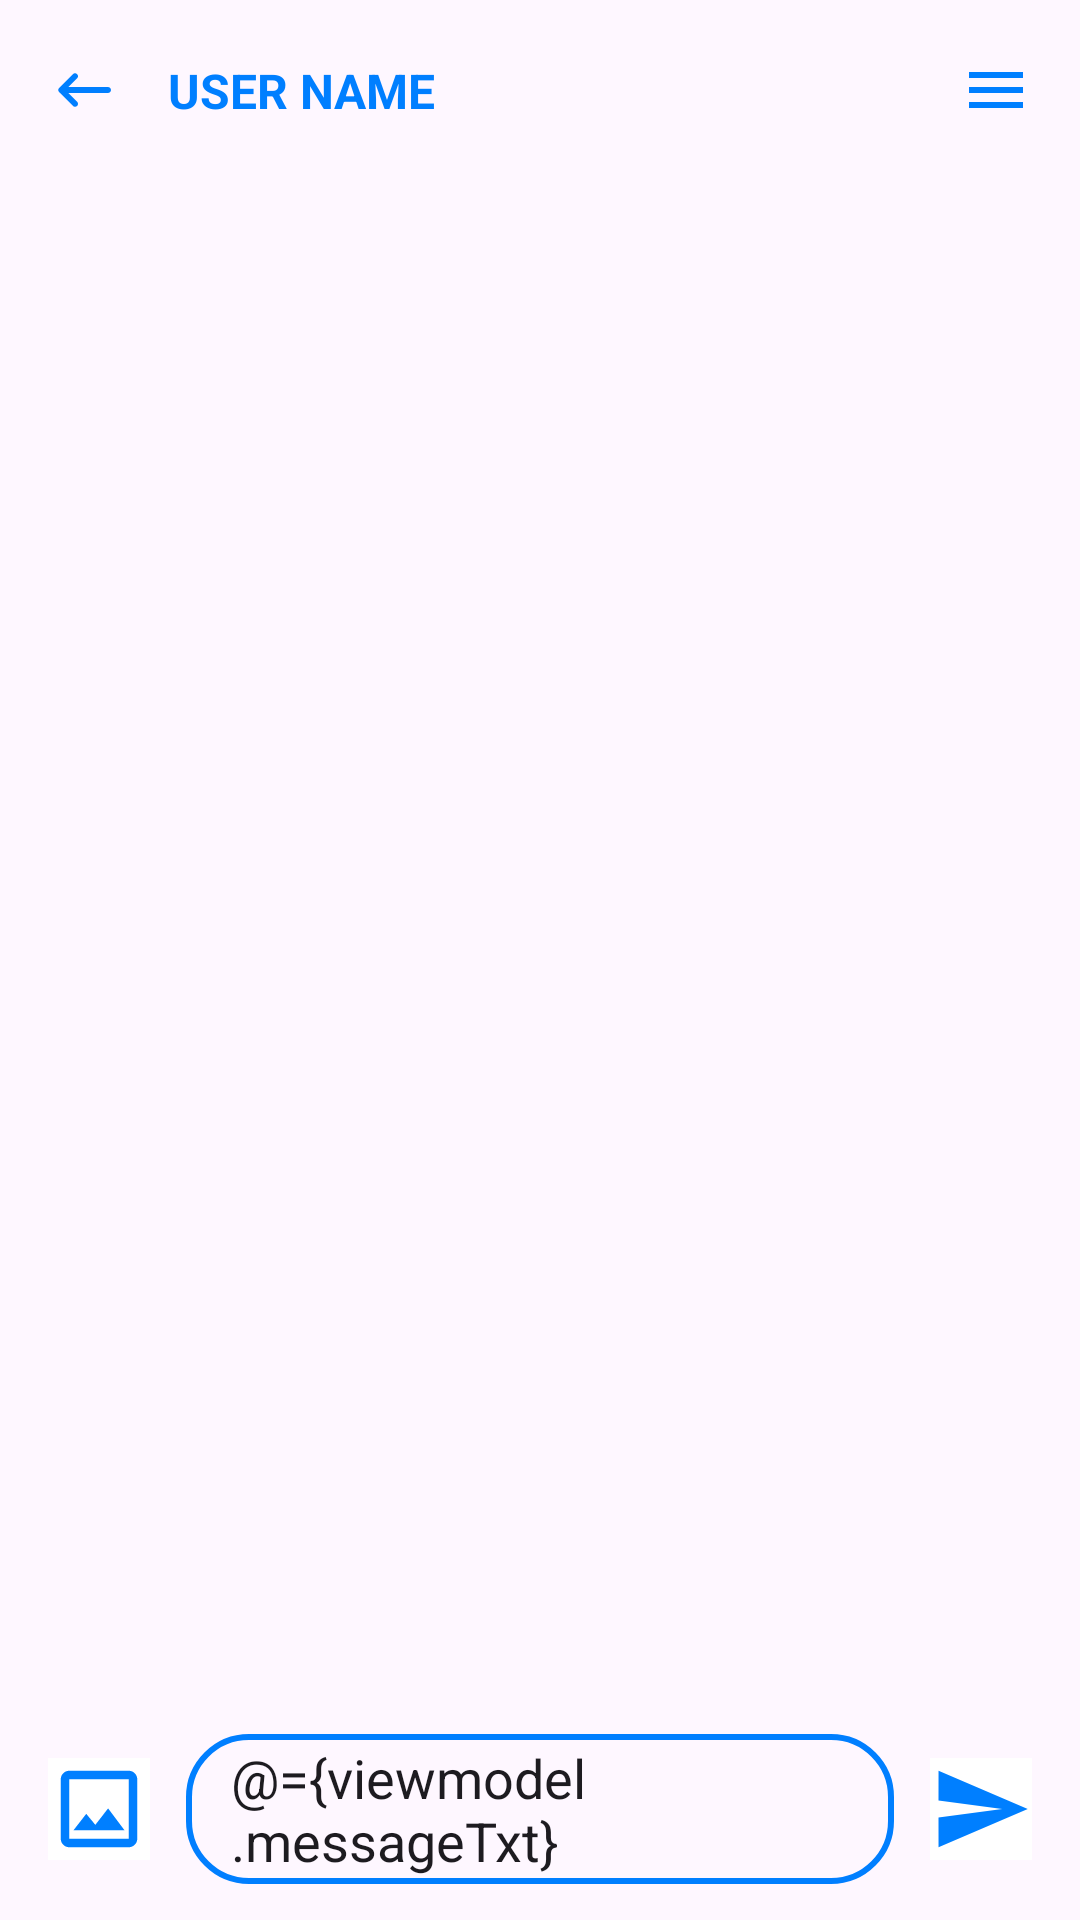

Write the Android layout XML for this screen, with the resource values it uses.
<!-- AndroidManifest.xml: application theme Theme.ChatAppSample -->
<!-- res/layout/activity_chat.xml -->
<?xml version="1.0" encoding="utf-8"?>
<layout xmlns:android="http://schemas.android.com/apk/res/android"
    xmlns:app="http://schemas.android.com/apk/res-auto"
    xmlns:tools="http://schemas.android.com/tools"
    tools:context=".presentation.view.ChatActivity">

    <data>

        <variable
            name="viewmodel"
            type="com.example.chatappsample.presentation.viewmodel.ChatViewModel" />
    </data>

    <androidx.drawerlayout.widget.DrawerLayout
        android:id="@+id/drawer_chat"
        android:layout_width="match_parent"
        android:layout_height="match_parent">

        <androidx.constraintlayout.widget.ConstraintLayout
            android:id="@+id/constraintLayout"
            android:layout_width="match_parent"
            android:layout_height="match_parent">

            <com.google.android.material.appbar.MaterialToolbar
                android:id="@+id/tlb_chat_toolbar"
                android:layout_width="match_parent"
                android:layout_height="60dp"
                app:layout_constraintEnd_toEndOf="parent"
                app:layout_constraintStart_toStartOf="parent"
                app:layout_constraintTop_toTopOf="parent">

                <androidx.constraintlayout.widget.ConstraintLayout
                    android:layout_width="match_parent"
                    android:layout_height="wrap_content">

                    <com.google.android.material.imageview.ShapeableImageView
                        android:id="@+id/iv_chat_home"
                        android:layout_width="wrap_content"
                        android:layout_height="wrap_content"
                        android:scaleType="fitCenter"
                        android:src="@drawable/ic_round_keyboard_backspace_24"
                        app:layout_constraintBottom_toBottomOf="parent"
                        app:layout_constraintStart_toStartOf="parent"
                        app:layout_constraintTop_toTopOf="parent" />

                    <com.google.android.material.textview.MaterialTextView
                        android:id="@+id/tv_chat_toolbar_title"
                        android:layout_width="0dp"
                        android:layout_height="wrap_content"
                        android:paddingHorizontal="16dp"
                        android:text="USER NAME"
                        android:textColor="@color/skyblue"
                        android:textSize="16sp"
                        android:textStyle="bold"
                        app:layout_constraintBottom_toBottomOf="parent"
                        app:layout_constraintStart_toEndOf="@id/iv_chat_home"
                        app:layout_constraintTop_toTopOf="parent" />

                    <com.google.android.material.imageview.ShapeableImageView
                        android:id="@+id/iv_chat_menu"
                        android:layout_width="wrap_content"
                        android:layout_height="wrap_content"
                        android:layout_marginHorizontal="16dp"
                        android:scaleType="fitCenter"
                        android:src="@drawable/ic_baseline_menu_24"
                        app:layout_constraintBottom_toBottomOf="parent"
                        app:layout_constraintEnd_toEndOf="parent"
                        app:layout_constraintTop_toTopOf="parent" />

                </androidx.constraintlayout.widget.ConstraintLayout>

            </com.google.android.material.appbar.MaterialToolbar>

            <androidx.recyclerview.widget.RecyclerView
                android:id="@+id/rv_chat_recyclerview"
                android:layout_width="match_parent"
                android:layout_height="0dp"
                android:layout_marginBottom="8dp"
                android:scrollbars="vertical"
                android:scrollbarSize="4dp"
                android:fadeScrollbars="false"
                app:layout_constraintBottom_toTopOf="@id/imgbtn_add_new_item"
                app:layout_constraintEnd_toEndOf="parent"
                app:layout_constraintStart_toStartOf="parent"
                app:layout_constraintTop_toBottomOf="@id/tlb_chat_toolbar" />

            <ProgressBar
                android:id="@+id/prgbar_chat_progressbar"
                android:layout_width="40dp"
                android:layout_height="40dp"
                android:indeterminateTint="@color/skyblue"
                android:visibility="gone"
                app:layout_constraintBottom_toBottomOf="@id/rv_chat_recyclerview"
                app:layout_constraintEnd_toEndOf="parent"
                app:layout_constraintStart_toStartOf="parent"
                app:layout_constraintTop_toTopOf="@id/rv_chat_recyclerview" />

            <com.google.android.material.imageview.ShapeableImageView
                android:id="@+id/imgbtn_add_new_item"
                android:layout_width="50dp"
                android:layout_height="50dp"
                android:layout_marginVertical="12dp"
                android:layout_marginStart="8dp"
                android:background="@color/transparent"
                android:padding="8dp"
                android:scaleType="centerCrop"
                android:src="@drawable/ic_outline_image_24"
                app:layout_constraintBottom_toBottomOf="parent"
                app:layout_constraintStart_toStartOf="parent" />

            <com.google.android.material.textfield.TextInputEditText
                android:id="@+id/et_chat_messagebox"
                android:layout_width="0dp"
                android:layout_height="50dp"
                android:layout_marginHorizontal="4dp"
                android:background="@drawable/layout_messagebox_bg"
                android:hint="Type a Message"
                android:paddingHorizontal="15dp"
                android:text="@={viewmodel.messageTxt}"
                app:layout_constraintEnd_toStartOf="@+id/imgbtn_send_message"
                app:layout_constraintStart_toEndOf="@id/imgbtn_add_new_item"
                app:layout_constraintTop_toTopOf="@id/imgbtn_add_new_item" />

            <com.google.android.material.imageview.ShapeableImageView
                android:id="@+id/imgbtn_send_message"
                android:layout_width="50dp"
                android:layout_height="50dp"
                android:layout_marginEnd="8dp"
                android:layout_weight="5"
                android:background="@color/white"
                android:padding="8dp"
                android:scaleType="centerCrop"
                android:src="@drawable/ic_baseline_send_24"
                app:layout_constraintEnd_toEndOf="parent"
                app:layout_constraintTop_toTopOf="@id/et_chat_messagebox" />

        </androidx.constraintlayout.widget.ConstraintLayout>

        <com.google.android.material.navigation.NavigationView
            android:id="@+id/drawer_chat_partition"
            android:layout_width="240dp"
            android:layout_height="match_parent"
            android:layout_gravity="end"></com.google.android.material.navigation.NavigationView>
    </androidx.drawerlayout.widget.DrawerLayout>

</layout>
<!-- resources referenced by this layout -->
<resources>
  <color name="skyblue">#007FFF</color>
  <color name="transparent">#FFFFFFFF</color>
  <color name="white">#FFFFFFFF</color>
  <!-- drawable ic_baseline_menu_24 (drawable) -->
  <vector android:height="24dp" android:tint="#007FFF"
      android:viewportHeight="24" android:viewportWidth="24"
      android:width="24dp" xmlns:android="http://schemas.android.com/apk/res/android">
      <path android:fillColor="@android:color/white" android:pathData="M3,18h18v-2L3,16v2zM3,13h18v-2L3,11v2zM3,6v2h18L21,6L3,6z"/>
  </vector>
  <!-- drawable ic_baseline_send_24 (drawable) -->
  <vector android:autoMirrored="true" android:height="24dp"
      android:tint="#007FFF" android:viewportHeight="24"
      android:viewportWidth="24" android:width="24dp" xmlns:android="http://schemas.android.com/apk/res/android">
      <path android:fillColor="@android:color/white" android:pathData="M2.01,21L23,12 2.01,3 2,10l15,2 -15,2z"/>
  </vector>
  <!-- drawable ic_outline_image_24 (drawable) -->
  <vector android:height="72dp" android:tint="#007FFF"
      android:viewportHeight="24" android:viewportWidth="24"
      android:width="72dp" xmlns:android="http://schemas.android.com/apk/res/android">
      <path android:fillColor="@android:color/white" android:pathData="M19,5v14L5,19L5,5h14m0,-2L5,3c-1.1,0 -2,0.9 -2,2v14c0,1.1 0.9,2 2,2h14c1.1,0 2,-0.9 2,-2L21,5c0,-1.1 -0.9,-2 -2,-2zM14.14,11.86l-3,3.87L9,13.14 6,17h12l-3.86,-5.14z"/>
  </vector>
  <!-- drawable ic_round_keyboard_backspace_24 (drawable) -->
  <vector android:autoMirrored="true" android:height="24dp"
      android:tint="#007FFF" android:viewportHeight="24"
      android:viewportWidth="24" android:width="24dp" xmlns:android="http://schemas.android.com/apk/res/android">
      <path android:fillColor="@android:color/white" android:pathData="M20,11H6.83l2.88,-2.88c0.39,-0.39 0.39,-1.02 0,-1.41 -0.39,-0.39 -1.02,-0.39 -1.41,0L3.71,11.3c-0.39,0.39 -0.39,1.02 0,1.41L8.3,17.3c0.39,0.39 1.02,0.39 1.41,0 0.39,-0.39 0.39,-1.02 0,-1.41L6.83,13H20c0.55,0 1,-0.45 1,-1s-0.45,-1 -1,-1z"/>
  </vector>
  <!-- drawable layout_messagebox_bg (drawable) -->
  <?xml version="1.0" encoding="utf-8"?>
  <shape xmlns:android="http://schemas.android.com/apk/res/android">
      <corners android:radius="20dp"/>
      <stroke android:width="2dp"
          android:color="#007FFF"/>
  </shape>
  <style name="Theme.ChatAppSample" parent="Base.Theme.ChatAppSample" />
  <style name="Base.Theme.ChatAppSample" parent="Theme.Material3.Light">
          
          <item name="colorPrimary">@color/skyblue</item>
          <item name="colorAccent">@color/black</item>
      </style>
  <color name="black">#FF000000</color>
</resources>
